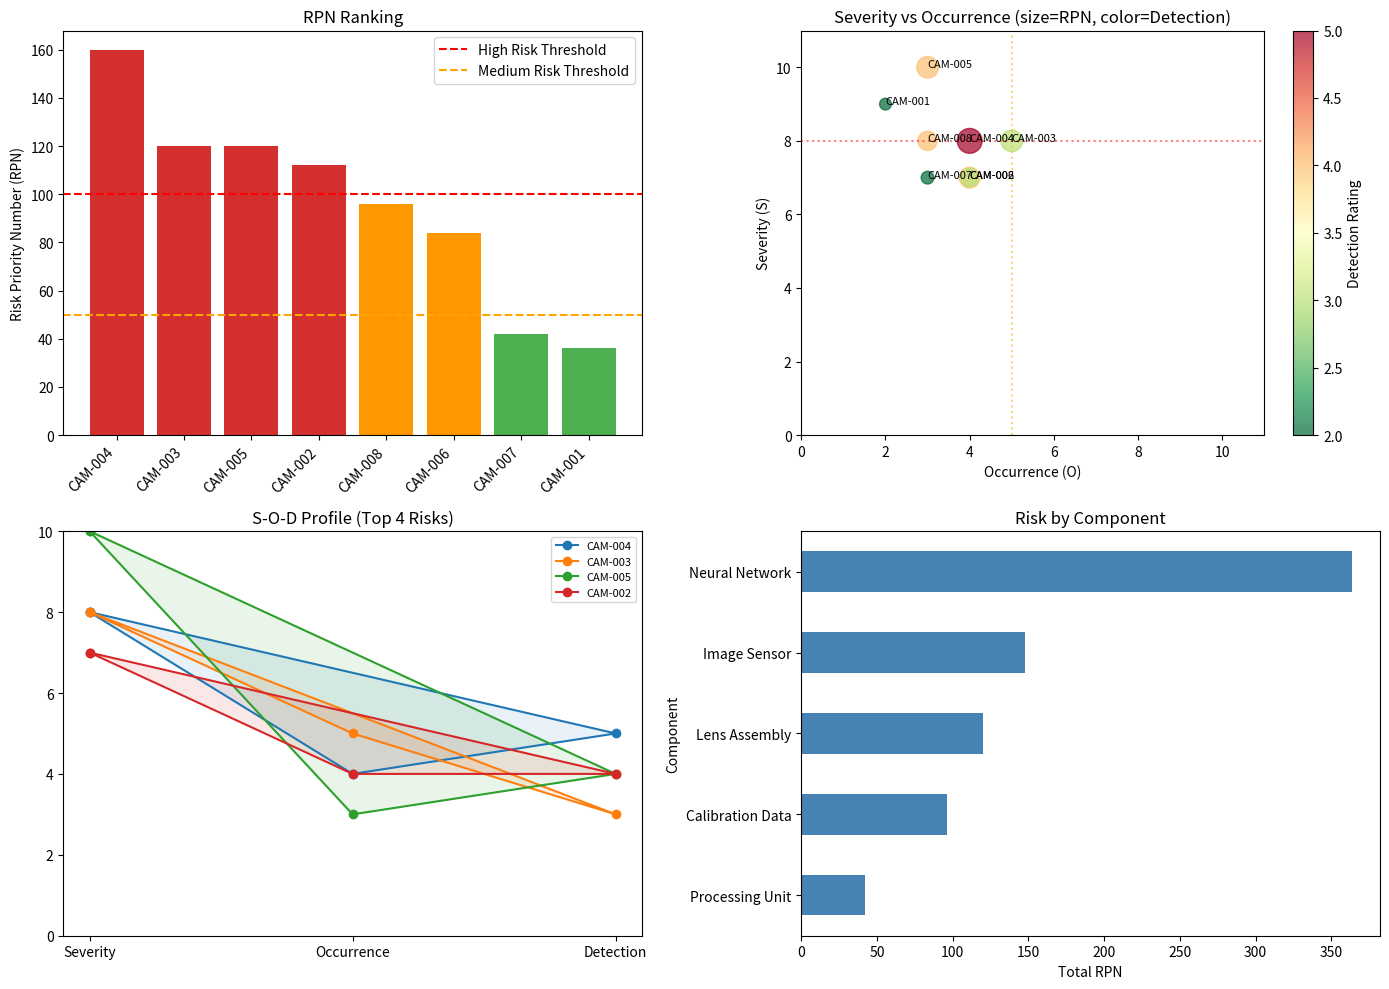

This chart was generated by the following Python code:
import numpy as np
import pandas as pd
import matplotlib.pyplot as plt
from dataclasses import dataclass, field
from typing import List, Dict, Optional
from enum import IntEnum

print("FMEA Analysis Tools Loaded")

SEVERITY_SCALE = {
    10: "Hazardous - Fatal injury, ASIL D safety goal violation",
    9: "Serious - Severe injury likely, ASIL C safety goal violation",
    8: "Major - Potential injury, ASIL B safety goal violation",
    7: "Significant - Moderate injury possible, ASIL A violation",
    6: "Moderate - Minor injury possible, QM safety impact",
    5: "Low - Occupant discomfort, vehicle damage",
    4: "Very Low - Minor performance degradation",
    3: "Minor - Detectable degradation, no safety impact",
    2: "Very Minor - Slight degradation, barely detectable",
    1: "None - No effect"
}

OCCURRENCE_SCALE = {
    10: "Very High - Failure almost inevitable (>100 per 1000)",
    9: "High - Repeated failures (50 per 1000)",
    8: "High - Repeated failures (20 per 1000)",
    7: "Moderately High - Frequent failures (10 per 1000)",
    6: "Moderate - Occasional failures (5 per 1000)",
    5: "Moderate - Occasional failures (2 per 1000)",
    4: "Moderately Low - Infrequent failures (1 per 1000)",
    3: "Low - Few failures (0.5 per 1000)",
    2: "Very Low - Rare failures (0.1 per 1000)",
    1: "Remote - Failure unlikely (<0.01 per 1000)"
}

DETECTION_SCALE = {
    10: "Absolute Uncertainty - No detection possible",
    9: "Very Remote - Very unlikely to detect",
    8: "Remote - Detection unlikely",
    7: "Very Low - Very low detection probability",
    6: "Low - Low detection probability",
    5: "Moderate - Moderate detection probability",
    4: "Moderately High - Good detection probability",
    3: "High - High detection probability",
    2: "Very High - Very high detection probability",
    1: "Almost Certain - Detection almost certain"
}

def display_scale(scale: dict, title: str):
    """Display rating scale as table."""
    df = pd.DataFrame([
        {"Rating": k, "Description": v} 
        for k, v in sorted(scale.items(), reverse=True)
    ])
    print(f"\n{title}")
    print("=" * 60)
    for _, row in df.iterrows():
        print(f"{row['Rating']:2d}: {row['Description']}")

display_scale(SEVERITY_SCALE, "Severity Scale (S)")

@dataclass
class FailureMode:
    """Represents a single failure mode entry in FMEA."""
    id: str
    component: str
    function: str
    failure_mode: str
    failure_effect_local: str
    failure_effect_system: str
    severity: int  # 1-10
    failure_cause: str
    occurrence: int  # 1-10
    current_controls: str
    detection: int  # 1-10
    recommended_actions: str = ""
    responsibility: str = ""
    target_completion: str = ""
    actions_taken: str = ""
    new_severity: Optional[int] = None
    new_occurrence: Optional[int] = None
    new_detection: Optional[int] = None
    
    @property
    def rpn(self) -> int:
        """Calculate Risk Priority Number."""
        return self.severity * self.occurrence * self.detection
    
    @property
    def new_rpn(self) -> Optional[int]:
        """Calculate new RPN after actions."""
        if all([self.new_severity, self.new_occurrence, self.new_detection]):
            return self.new_severity * self.new_occurrence * self.new_detection
        return None
    
    @property
    def criticality(self) -> int:
        """Criticality = Severity x Occurrence (per ISO 26262)."""
        return self.severity * self.occurrence

@dataclass
class FMEAWorksheet:
    """FMEA Worksheet for systematic analysis."""
    system_name: str
    subsystem: str
    design_responsibility: str
    prepared_by: str
    fmea_date: str
    revision: str
    failure_modes: List[FailureMode] = field(default_factory=list)
    
    def add_failure_mode(self, fm: FailureMode):
        """Add failure mode to worksheet."""
        self.failure_modes.append(fm)
    
    def get_high_risk_items(self, rpn_threshold: int = 100) -> List[FailureMode]:
        """Get failure modes above RPN threshold."""
        return [fm for fm in self.failure_modes if fm.rpn >= rpn_threshold]
    
    def get_high_severity_items(self, severity_threshold: int = 8) -> List[FailureMode]:
        """Get failure modes with high severity regardless of RPN."""
        return [fm for fm in self.failure_modes if fm.severity >= severity_threshold]
    
    def to_dataframe(self) -> pd.DataFrame:
        """Convert to pandas DataFrame for analysis."""
        data = []
        for fm in self.failure_modes:
            data.append({
                'ID': fm.id,
                'Component': fm.component,
                'Function': fm.function,
                'Failure Mode': fm.failure_mode,
                'Local Effect': fm.failure_effect_local,
                'System Effect': fm.failure_effect_system,
                'S': fm.severity,
                'Cause': fm.failure_cause,
                'O': fm.occurrence,
                'Controls': fm.current_controls,
                'D': fm.detection,
                'RPN': fm.rpn,
                'Criticality': fm.criticality,
                'Recommended Actions': fm.recommended_actions
            })
        return pd.DataFrame(data)
    
    def summary_statistics(self) -> Dict:
        """Calculate summary statistics."""
        rpns = [fm.rpn for fm in self.failure_modes]
        return {
            'total_failure_modes': len(self.failure_modes),
            'max_rpn': max(rpns) if rpns else 0,
            'avg_rpn': np.mean(rpns) if rpns else 0,
            'high_risk_count': len(self.get_high_risk_items()),
            'high_severity_count': len(self.get_high_severity_items())
        }

# Create FMEA worksheet for camera perception
camera_fmea = FMEAWorksheet(
    system_name="Autonomous Vehicle Perception System",
    subsystem="Forward-Facing Camera Module",
    design_responsibility="Perception Team",
    prepared_by="Safety Engineering",
    fmea_date="2025-01",
    revision="1.0"
)

# Define failure modes for camera system
camera_failure_modes = [
    FailureMode(
        id="CAM-001",
        component="Image Sensor",
        function="Capture visual scene for object detection",
        failure_mode="Complete image loss",
        failure_effect_local="No image data output",
        failure_effect_system="Loss of visual perception, potential collision",
        severity=9,
        failure_cause="Sensor hardware failure, power loss",
        occurrence=2,
        current_controls="Hardware redundancy, power monitoring",
        detection=2,
        recommended_actions="Implement dual-camera redundancy with automatic failover"
    ),
    FailureMode(
        id="CAM-002",
        component="Image Sensor",
        function="Capture visual scene for object detection",
        failure_mode="Degraded image quality (noise, blur)",
        failure_effect_local="Reduced image clarity",
        failure_effect_system="Degraded detection performance, false negatives",
        severity=7,
        failure_cause="Sensor aging, temperature effects, vibration",
        occurrence=4,
        current_controls="Image quality monitoring algorithm",
        detection=4,
        recommended_actions="Add predictive maintenance alerts, enhance quality metrics"
    ),
    FailureMode(
        id="CAM-003",
        component="Lens Assembly",
        function="Focus light onto sensor",
        failure_mode="Lens obstruction (dirt, ice, debris)",
        failure_effect_local="Partial or full image blockage",
        failure_effect_system="Blind spots in perception, missed objects",
        severity=8,
        failure_cause="Environmental contamination, inadequate cleaning",
        occurrence=5,
        current_controls="Obstruction detection algorithm",
        detection=3,
        recommended_actions="Implement automatic lens cleaning system"
    ),
    FailureMode(
        id="CAM-004",
        component="Neural Network",
        function="Detect and classify objects",
        failure_mode="Misclassification of objects",
        failure_effect_local="Incorrect object labels",
        failure_effect_system="Wrong decision-making, inappropriate response",
        severity=8,
        failure_cause="Training data bias, OOD inputs, adversarial patterns",
        occurrence=4,
        current_controls="Confidence thresholding",
        detection=5,
        recommended_actions="Implement uncertainty estimation, OOD detection"
    ),
    FailureMode(
        id="CAM-005",
        component="Neural Network",
        function="Detect and classify objects",
        failure_mode="False negative (missed detection)",
        failure_effect_local="Object not reported",
        failure_effect_system="Collision with undetected object",
        severity=10,
        failure_cause="Low contrast, occlusion, unusual appearance",
        occurrence=3,
        current_controls="Multi-sensor fusion",
        detection=4,
        recommended_actions="Enhance training data diversity, add LiDAR backup"
    ),
    FailureMode(
        id="CAM-006",
        component="Neural Network",
        function="Detect and classify objects",
        failure_mode="False positive (phantom detection)",
        failure_effect_local="Non-existent object reported",
        failure_effect_system="Unnecessary braking, rear-end collision risk",
        severity=7,
        failure_cause="Visual artifacts, reflections, shadows",
        occurrence=4,
        current_controls="Temporal consistency check",
        detection=3,
        recommended_actions="Multi-frame validation, radar cross-check"
    ),
    FailureMode(
        id="CAM-007",
        component="Processing Unit",
        function="Execute perception algorithms",
        failure_mode="Processing latency exceeded",
        failure_effect_local="Delayed object detection",
        failure_effect_system="Stale perception data, delayed response",
        severity=7,
        failure_cause="Computational overload, thermal throttling",
        occurrence=3,
        current_controls="Watchdog timer, performance monitoring",
        detection=2,
        recommended_actions="Implement graceful degradation mode"
    ),
    FailureMode(
        id="CAM-008",
        component="Calibration Data",
        function="Provide accurate spatial mapping",
        failure_mode="Calibration drift/loss",
        failure_effect_local="Incorrect spatial measurements",
        failure_effect_system="Distance estimation errors, path planning failures",
        severity=8,
        failure_cause="Mechanical shock, temperature cycling",
        occurrence=3,
        current_controls="Periodic calibration verification",
        detection=4,
        recommended_actions="Online self-calibration, redundant reference points"
    )
]

for fm in camera_failure_modes:
    camera_fmea.add_failure_mode(fm)

print(f"Created FMEA with {len(camera_fmea.failure_modes)} failure modes")

# Display FMEA worksheet
df = camera_fmea.to_dataframe()

# Display key columns
display_cols = ['ID', 'Component', 'Failure Mode', 'S', 'O', 'D', 'RPN', 'Criticality']
df_display = df[display_cols].sort_values('RPN', ascending=False)

print("Camera Perception FMEA Summary")
print("=" * 80)
print(df_display.to_string(index=False))

def plot_rpn_analysis(fmea: FMEAWorksheet):
    """Visualize FMEA risk analysis."""
    df = fmea.to_dataframe()
    
    fig, axes = plt.subplots(2, 2, figsize=(14, 10))
    
    # 1. RPN Pareto Chart
    ax1 = axes[0, 0]
    df_sorted = df.sort_values('RPN', ascending=False)
    colors = ['#d32f2f' if rpn >= 100 else '#ff9800' if rpn >= 50 else '#4caf50' 
              for rpn in df_sorted['RPN']]
    bars = ax1.bar(range(len(df_sorted)), df_sorted['RPN'], color=colors)
    ax1.set_xticks(range(len(df_sorted)))
    ax1.set_xticklabels(df_sorted['ID'], rotation=45, ha='right')
    ax1.axhline(y=100, color='r', linestyle='--', label='High Risk Threshold')
    ax1.axhline(y=50, color='orange', linestyle='--', label='Medium Risk Threshold')
    ax1.set_ylabel('Risk Priority Number (RPN)')
    ax1.set_title('RPN Ranking')
    ax1.legend()
    
    # 2. Severity vs Occurrence Matrix
    ax2 = axes[0, 1]
    scatter = ax2.scatter(df['O'], df['S'], s=df['RPN']*2, 
                          c=df['D'], cmap='RdYlGn_r', alpha=0.7)
    for i, row in df.iterrows():
        ax2.annotate(row['ID'], (row['O'], row['S']), fontsize=8)
    ax2.set_xlabel('Occurrence (O)')
    ax2.set_ylabel('Severity (S)')
    ax2.set_title('Severity vs Occurrence (size=RPN, color=Detection)')
    ax2.set_xlim(0, 11)
    ax2.set_ylim(0, 11)
    ax2.axhline(y=8, color='r', linestyle=':', alpha=0.5)
    ax2.axvline(x=5, color='orange', linestyle=':', alpha=0.5)
    plt.colorbar(scatter, ax=ax2, label='Detection Rating')
    
    # 3. S-O-D Radar for top risks
    ax3 = axes[1, 0]
    top_risks = df.nlargest(4, 'RPN')
    categories = ['Severity', 'Occurrence', 'Detection']
    angles = np.linspace(0, 2*np.pi, len(categories), endpoint=False).tolist()
    angles += angles[:1]
    
    for _, row in top_risks.iterrows():
        values = [row['S'], row['O'], row['D']]
        values += values[:1]
        ax3.plot(angles, values, 'o-', label=row['ID'])
        ax3.fill(angles, values, alpha=0.1)
    
    ax3.set_xticks(angles[:-1])
    ax3.set_xticklabels(categories)
    ax3.set_ylim(0, 10)
    ax3.set_title('S-O-D Profile (Top 4 Risks)')
    ax3.legend(loc='upper right', fontsize=8)
    
    # 4. Component Risk Distribution
    ax4 = axes[1, 1]
    component_risk = df.groupby('Component')['RPN'].sum().sort_values(ascending=True)
    component_risk.plot(kind='barh', ax=ax4, color='steelblue')
    ax4.set_xlabel('Total RPN')
    ax4.set_title('Risk by Component')
    
    plt.tight_layout()
    plt.show()

plot_rpn_analysis(camera_fmea)

def map_severity_to_hara(severity: int) -> str:
    """Map FMEA severity to HARA severity class."""
    if severity >= 9:
        return "S3 - Life-threatening/Fatal"
    elif severity >= 7:
        return "S2 - Severe/Life-threatening"
    elif severity >= 5:
        return "S1 - Light/Moderate"
    else:
        return "S0 - No injuries"

def suggest_safety_mechanism(failure_mode: FailureMode) -> List[str]:
    """Suggest safety mechanisms based on failure characteristics."""
    suggestions = []
    
    # High severity needs robust mechanisms
    if failure_mode.severity >= 9:
        suggestions.append("Hardware redundancy with independent channels")
        suggestions.append("Fail-safe state transition")
    
    # High occurrence needs preventive measures
    if failure_mode.occurrence >= 5:
        suggestions.append("Design improvements to reduce failure rate")
        suggestions.append("Enhanced environmental protection")
    
    # Low detection needs monitoring
    if failure_mode.detection >= 6:
        suggestions.append("Online monitoring and diagnostics")
        suggestions.append("Cross-validation with redundant sensors")
    
    # Neural network specific
    if "Neural Network" in failure_mode.component:
        suggestions.append("Uncertainty estimation (MC Dropout, Ensembles)")
        suggestions.append("Runtime OOD detection")
        suggestions.append("Plausibility checks with other sensors")
    
    return suggestions if suggestions else ["Standard quality controls sufficient"]

# Analyze top risks
print("Safety Mechanism Recommendations")
print("=" * 70)

for fm in camera_fmea.get_high_risk_items(rpn_threshold=80):
    print(f"\n{fm.id}: {fm.failure_mode}")
    print(f"  HARA Severity: {map_severity_to_hara(fm.severity)}")
    print(f"  RPN: {fm.rpn}")
    print(f"  Recommended Safety Mechanisms:")
    for mechanism in suggest_safety_mechanism(fm):
        print(f"    - {mechanism}")

@dataclass
class FMEDAEntry:
    """FMEDA entry for hardware diagnostic coverage calculation."""
    component: str
    failure_mode: str
    failure_rate_fit: float  # FIT = Failures in Time (per 10^9 hours)
    failure_mode_distribution: float  # Percentage of total failures
    safe_fault: bool
    detected: bool
    diagnostic_coverage: float  # 0-1
    
    @property
    def effective_failure_rate(self) -> float:
        """Calculate effective failure rate considering distribution."""
        return self.failure_rate_fit * self.failure_mode_distribution

def calculate_hardware_metrics(entries: List[FMEDAEntry]) -> Dict:
    """Calculate ISO 26262 hardware metrics from FMEDA."""
    total_failure_rate = sum(e.effective_failure_rate for e in entries)
    
    safe_faults = sum(e.effective_failure_rate for e in entries if e.safe_fault)
    detected_faults = sum(e.effective_failure_rate * e.diagnostic_coverage 
                         for e in entries if not e.safe_fault)
    residual_faults = sum(e.effective_failure_rate * (1 - e.diagnostic_coverage) 
                         for e in entries if not e.safe_fault and not e.safe_fault)
    
    # Single Point Fault Metric (SPFM)
    dangerous_faults = total_failure_rate - safe_faults
    spfm = 1 - (residual_faults / dangerous_faults) if dangerous_faults > 0 else 1
    
    # Latent Fault Metric (LFM) - simplified
    lfm = detected_faults / dangerous_faults if dangerous_faults > 0 else 1
    
    return {
        'total_failure_rate_fit': total_failure_rate,
        'safe_fault_fraction': safe_faults / total_failure_rate if total_failure_rate > 0 else 0,
        'spfm': spfm,
        'lfm': lfm,
        'asil_b_spfm_target': 0.90,
        'asil_c_spfm_target': 0.97,
        'asil_d_spfm_target': 0.99
    }

# Example FMEDA for camera sensor
camera_fmeda = [
    FMEDAEntry("Image Sensor", "No output", 50, 0.3, False, True, 0.99),
    FMEDAEntry("Image Sensor", "Stuck pixels", 50, 0.2, True, False, 0.0),  # Safe fault
    FMEDAEntry("Image Sensor", "Noise increase", 50, 0.3, False, True, 0.85),
    FMEDAEntry("Image Sensor", "Timing drift", 50, 0.2, False, True, 0.95),
    FMEDAEntry("Power Supply", "Overvoltage", 20, 0.4, False, True, 0.99),
    FMEDAEntry("Power Supply", "Undervoltage", 20, 0.4, False, True, 0.99),
    FMEDAEntry("Power Supply", "Ripple", 20, 0.2, False, True, 0.80),
    FMEDAEntry("Communication", "Bit flip", 10, 0.5, False, True, 0.999),  # CRC
    FMEDAEntry("Communication", "Message loss", 10, 0.5, False, True, 0.95),
]

metrics = calculate_hardware_metrics(camera_fmeda)

print("FMEDA Hardware Metrics")
print("=" * 50)
print(f"Total Failure Rate: {metrics['total_failure_rate_fit']:.1f} FIT")
print(f"Safe Fault Fraction: {metrics['safe_fault_fraction']:.1%}")
print(f"\nSingle Point Fault Metric (SPFM): {metrics['spfm']:.2%}")
print(f"  ASIL B target (>=90%): {'PASS' if metrics['spfm'] >= 0.90 else 'FAIL'}")
print(f"  ASIL C target (>=97%): {'PASS' if metrics['spfm'] >= 0.97 else 'FAIL'}")
print(f"  ASIL D target (>=99%): {'PASS' if metrics['spfm'] >= 0.99 else 'FAIL'}")
print(f"\nLatent Fault Metric (LFM): {metrics['lfm']:.2%}")

def simulate_action_effectiveness(fm: FailureMode, 
                                  severity_reduction: int = 0,
                                  occurrence_reduction: int = 0,
                                  detection_improvement: int = 0) -> Dict:
    """Simulate effect of corrective actions on RPN."""
    new_s = max(1, fm.severity - severity_reduction)
    new_o = max(1, fm.occurrence - occurrence_reduction)
    new_d = max(1, fm.detection - detection_improvement)
    
    original_rpn = fm.rpn
    new_rpn = new_s * new_o * new_d
    
    return {
        'original_rpn': original_rpn,
        'new_rpn': new_rpn,
        'reduction': original_rpn - new_rpn,
        'reduction_pct': (original_rpn - new_rpn) / original_rpn * 100,
        'new_s': new_s,
        'new_o': new_o,
        'new_d': new_d
    }

# Example: Evaluate action effectiveness for top risk
top_risk = camera_fmea.get_high_risk_items()[0]

print(f"Action Effectiveness Analysis: {top_risk.id}")
print(f"Failure Mode: {top_risk.failure_mode}")
print(f"Original: S={top_risk.severity}, O={top_risk.occurrence}, D={top_risk.detection}, RPN={top_risk.rpn}")
print()

# Scenario 1: Improve detection
result1 = simulate_action_effectiveness(top_risk, detection_improvement=2)
print(f"Scenario 1 (Detection +2): RPN {result1['original_rpn']} -> {result1['new_rpn']} ({result1['reduction_pct']:.0f}% reduction)")

# Scenario 2: Reduce occurrence
result2 = simulate_action_effectiveness(top_risk, occurrence_reduction=2)
print(f"Scenario 2 (Occurrence -2): RPN {result2['original_rpn']} -> {result2['new_rpn']} ({result2['reduction_pct']:.0f}% reduction)")

# Scenario 3: Combined approach
result3 = simulate_action_effectiveness(top_risk, occurrence_reduction=1, detection_improvement=1)
print(f"Scenario 3 (Combined):     RPN {result3['original_rpn']} -> {result3['new_rpn']} ({result3['reduction_pct']:.0f}% reduction)")

def generate_fmea_report(fmea: FMEAWorksheet) -> str:
    """Generate FMEA summary report."""
    stats = fmea.summary_statistics()
    df = fmea.to_dataframe()
    
    report = f"""
FMEA SUMMARY REPORT
{'=' * 60}

System: {fmea.system_name}
Subsystem: {fmea.subsystem}
Prepared by: {fmea.prepared_by}
Date: {fmea.fmea_date}
Revision: {fmea.revision}

SUMMARY STATISTICS
{'-' * 40}
Total Failure Modes Analyzed: {stats['total_failure_modes']}
Maximum RPN: {stats['max_rpn']}
Average RPN: {stats['avg_rpn']:.1f}
High Risk Items (RPN >= 100): {stats['high_risk_count']}
High Severity Items (S >= 8): {stats['high_severity_count']}

TOP PRIORITY ITEMS (Action Required)
{'-' * 40}
"""
    
    for fm in fmea.get_high_risk_items(rpn_threshold=80):
        report += f"""
ID: {fm.id}
  Component: {fm.component}
  Failure Mode: {fm.failure_mode}
  Effect: {fm.failure_effect_system}
  S/O/D: {fm.severity}/{fm.occurrence}/{fm.detection}
  RPN: {fm.rpn}
  Recommended Action: {fm.recommended_actions}
"""
    
    report += f"""
RISK DISTRIBUTION BY COMPONENT
{'-' * 40}
"""
    component_risk = df.groupby('Component')['RPN'].agg(['sum', 'count', 'mean'])
    for comp, row in component_risk.iterrows():
        report += f"{comp}: {row['count']:.0f} modes, Total RPN: {row['sum']:.0f}, Avg: {row['mean']:.1f}\n"
    
    return report

print(generate_fmea_report(camera_fmea))